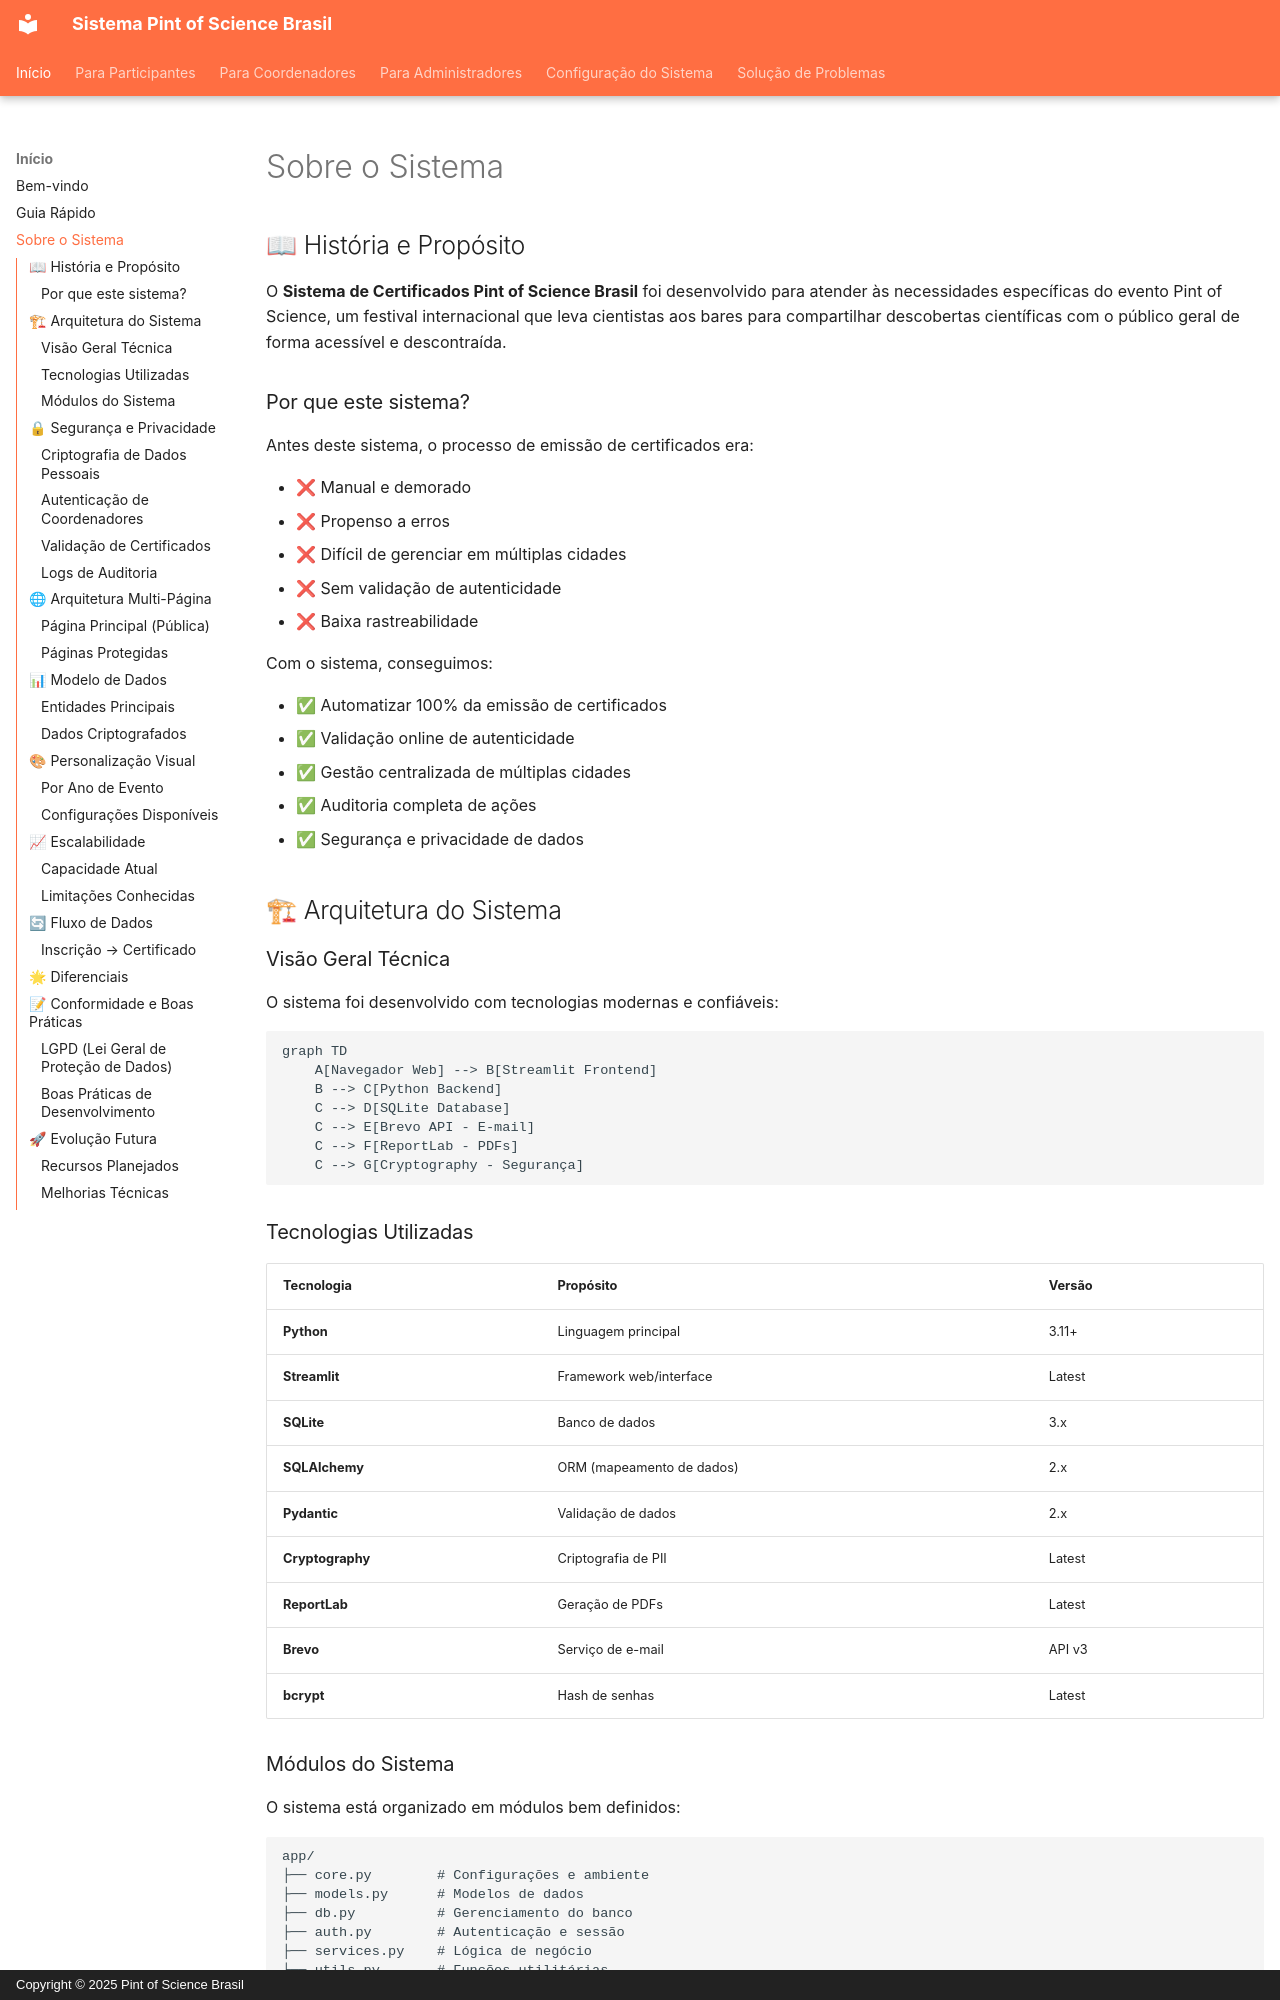

repository: bgeneto/pint-of-science-brasil · page: sobre-sistema/index.html · generator: mkdocs · copyright: Copyright © 2025 Pint of Science Brasil

# Sobre o Sistema

## 📖 História e Propósito

O **Sistema de Certificados Pint of Science Brasil** foi desenvolvido para atender às necessidades específicas do evento Pint of Science, um festival internacional que leva cientistas aos bares para compartilhar descobertas científicas com o público geral de forma acessível e descontraída.

### Por que este sistema?

Antes deste sistema, o processo de emissão de certificados era:

- ❌ Manual e demorado
- ❌ Propenso a erros
- ❌ Difícil de gerenciar em múltiplas cidades
- ❌ Sem validação de autenticidade
- ❌ Baixa rastreabilidade

Com o sistema, conseguimos:

- ✅ Automatizar 100% da emissão de certificados
- ✅ Validação online de autenticidade
- ✅ Gestão centralizada de múltiplas cidades
- ✅ Auditoria completa de ações
- ✅ Segurança e privacidade de dados

## 🏗 Arquitetura do Sistema

### Visão Geral Técnica

O sistema foi desenvolvido com tecnologias modernas e confiáveis:

```mermaid
graph TD
    A[Navegador Web] --> B[Streamlit Frontend]
    B --> C[Python Backend]
    C --> D[SQLite Database]
    C --> E[Brevo API - E-mail]
    C --> F[ReportLab - PDFs]
    C --> G[Cryptography - Segurança]
```

### Tecnologias Utilizadas

| Tecnologia       | Propósito                 | Versão |
| ---------------- | ------------------------- | ------ |
| **Python**       | Linguagem principal       | 3.11+  |
| **Streamlit**    | Framework web/interface   | Latest |
| **SQLite**       | Banco de dados            | 3.x    |
| **SQLAlchemy**   | ORM (mapeamento de dados) | 2.x    |
| **Pydantic**     | Validação de dados        | 2.x    |
| **Cryptography** | Criptografia de PII       | Latest |
| **ReportLab**    | Geração de PDFs           | Latest |
| **Brevo**        | Serviço de e-mail         | API v3 |
| **bcrypt**       | Hash de senhas            | Latest |
